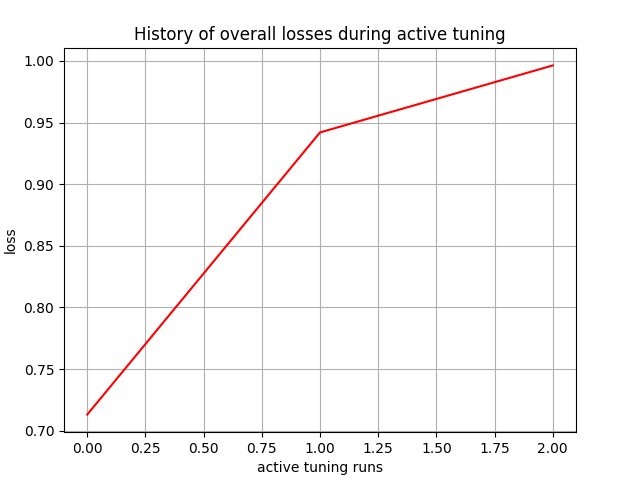

Values plotted in this chart, from the file beside it:
, 0
0, 0.7131
1, 0.942
2, 0.9963
